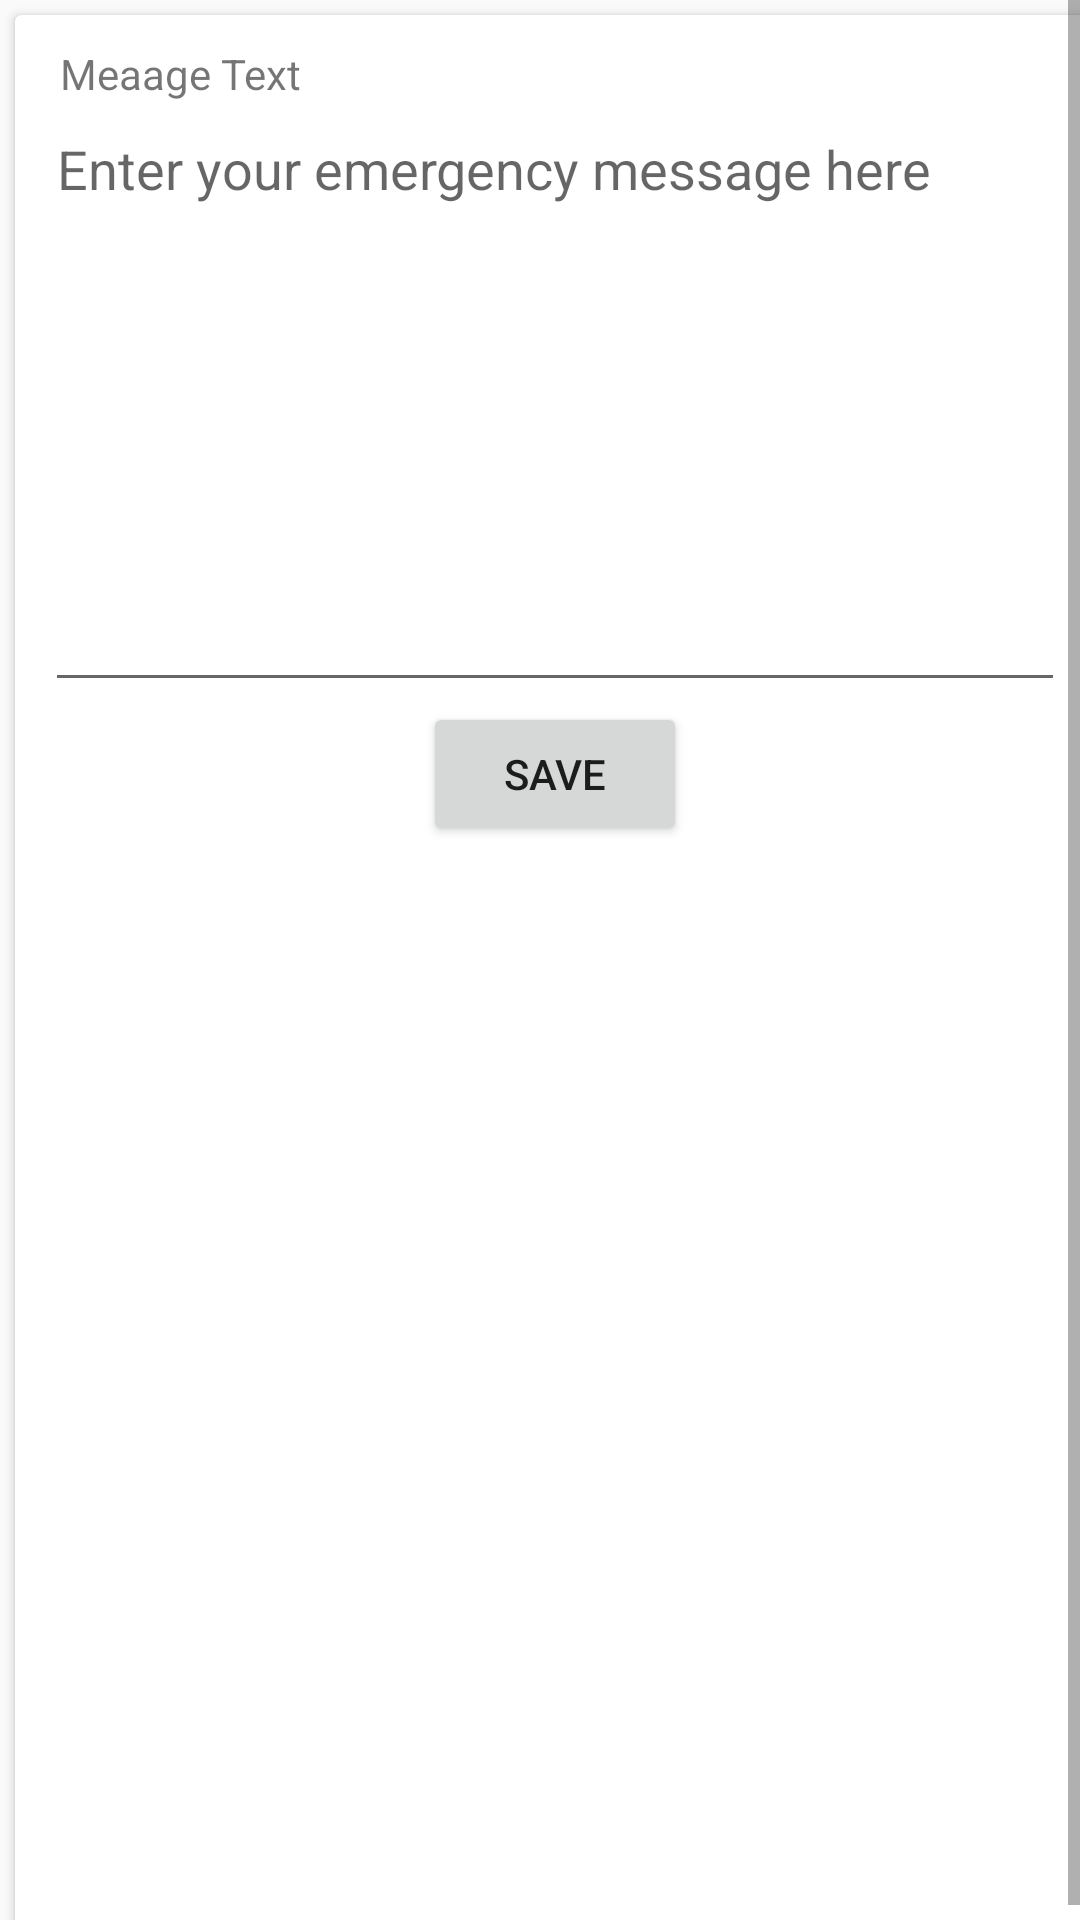

This screen was rendered from an Android layout file. Write that file and the resources it references.
<!-- AndroidManifest.xml: application theme AppTheme -->
<!-- res/layout/fragment_message.xml -->
<?xml version="1.0" encoding="utf-8"?>
<ScrollView xmlns:android="http://schemas.android.com/apk/res/android"
    xmlns:tools="http://schemas.android.com/tools"
    android:layout_width="match_parent"
    android:layout_height="match_parent"
    android:fillViewport="true"
    tools:context=".MessageFragment">

    <androidx.cardview.widget.CardView
        android:layout_width="match_parent"
        android:layout_height="match_parent"
        android:layout_margin="5dp">

        <LinearLayout
            android:layout_width="match_parent"
            android:layout_height="match_parent"
            android:orientation="vertical"
            android:padding="10dp">



            <TextView
                android:layout_width="match_parent"
                android:layout_height="wrap_content"
                android:paddingLeft="5dp"
                android:text="Meaage Text"
                />

            <EditText
                android:layout_width="match_parent"
                android:layout_height="200dp"
                android:imeOptions="actionNext"
                android:inputType="textPostalAddress"
                android:gravity="top|left"
                android:id="@+id/messageEdit"
                android:hint="Enter your emergency message here"/>



            <Button
                android:layout_width="wrap_content"
                android:layout_height="wrap_content"
                android:text="Save"
                android:layout_gravity="center_horizontal"
                android:padding="10dp"
                android:id="@+id/messageSaveBtn"
                />
        </LinearLayout>

    </androidx.cardview.widget.CardView>

</ScrollView>
<!-- resources referenced by this layout -->
<resources>
  <style name="AppTheme" parent="Theme.AppCompat.Light.NoActionBar">
          
          <item name="colorPrimary">@color/colorPrimary</item>
          <item name="colorPrimaryDark">@color/colorPrimaryDark</item>
          <item name="colorAccent">@color/white</item>
      </style>
  <color name="colorPrimary">#8068ef</color>
  <color name="colorPrimaryDark">#785dee</color>
  <color name="white">#ffffff</color>
</resources>
